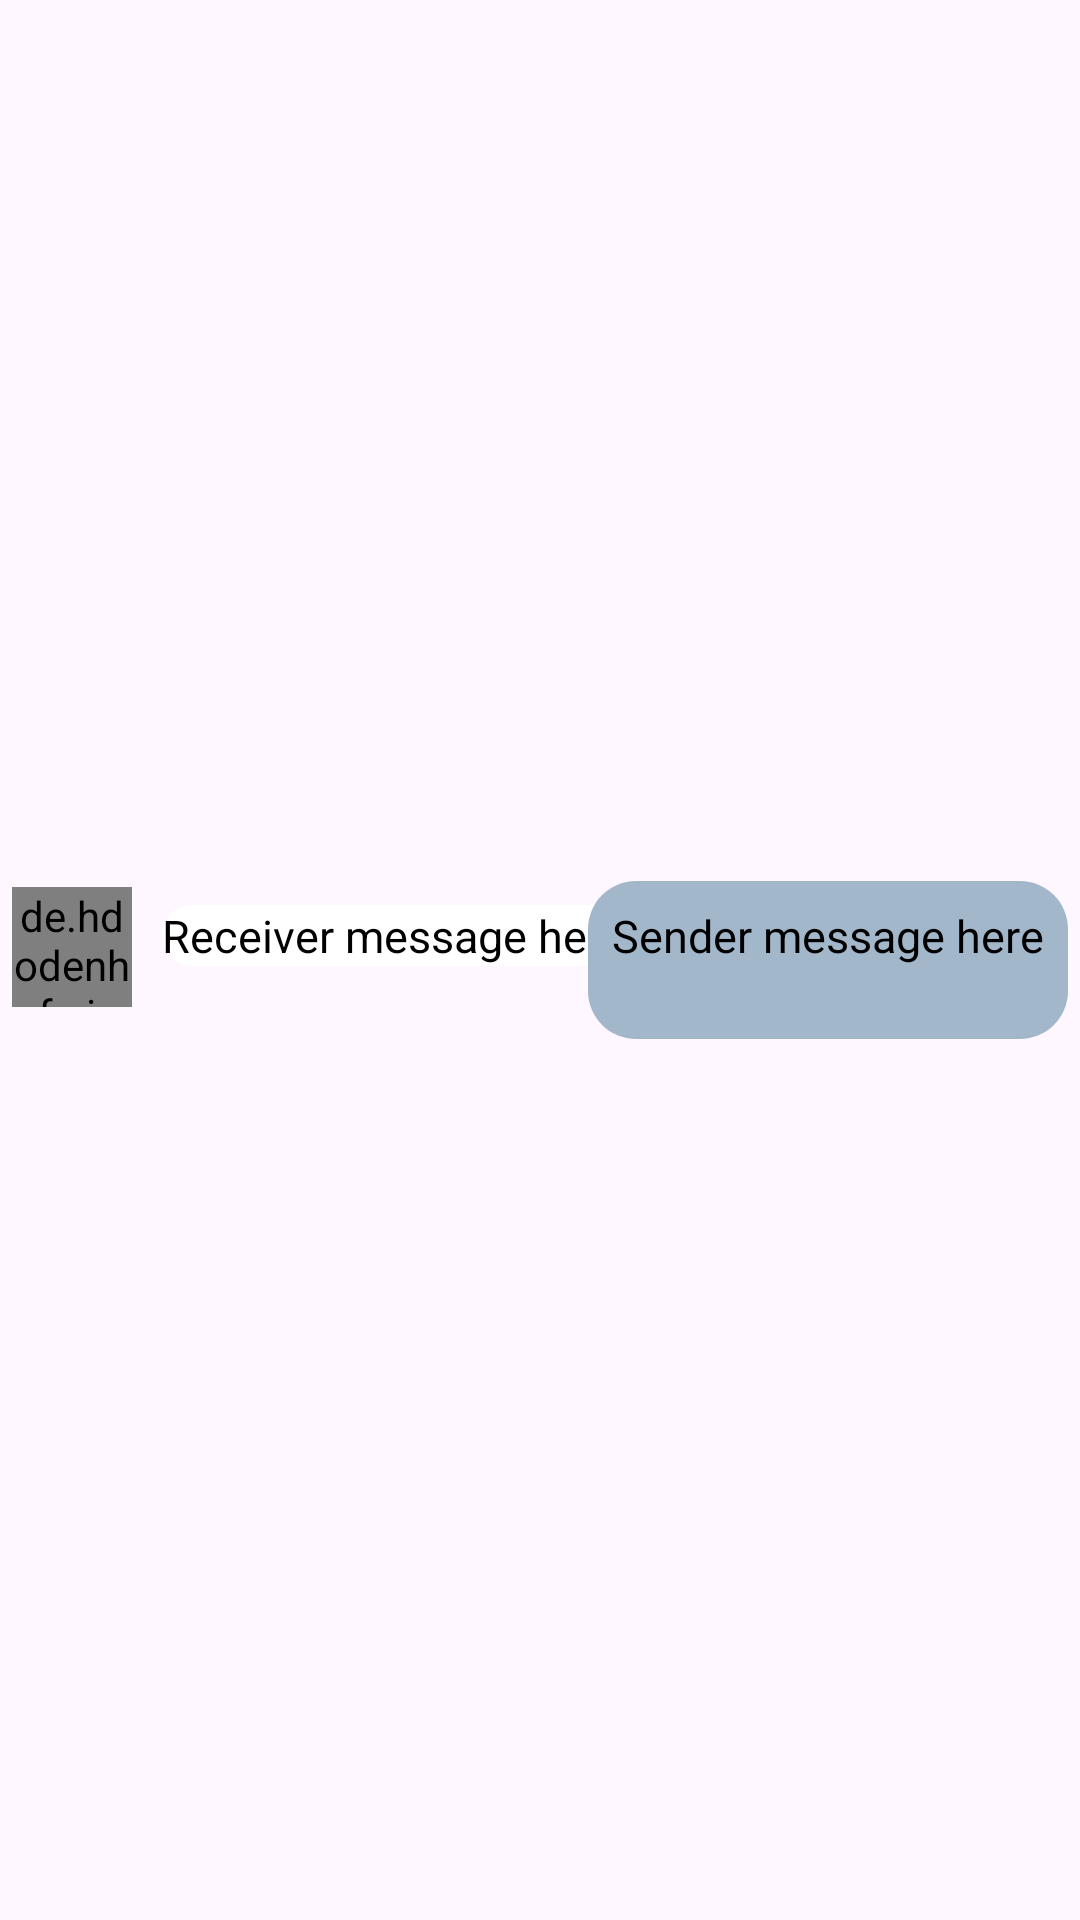

Reconstruct the res/layout file that produces this screen, plus the resources it refers to.
<!-- AndroidManifest.xml: application theme Theme.Manage -->
<!-- res/layout/custom_messages_layout.xml -->
<?xml version="1.0" encoding="utf-8"?>
<androidx.constraintlayout.widget.ConstraintLayout xmlns:android="http://schemas.android.com/apk/res/android"
    xmlns:app="http://schemas.android.com/apk/res-auto"
    xmlns:tools="http://schemas.android.com/tools"
    android:layout_width="match_parent"
    android:layout_height="wrap_content"
   android:padding="4dp">

    <LinearLayout
        android:layout_width="wrap_content"
        android:layout_height="wrap_content"
        app:layout_constraintBottom_toBottomOf="parent"
        app:layout_constraintStart_toStartOf="parent"
        app:layout_constraintTop_toTopOf="parent">

        <de.hdodenhof.circleimageview.CircleImageView
            android:id="@+id/civ_receiver_profile_image"
            android:layout_width="40dp"
            android:layout_height="40dp"
            android:src="@drawable/user_default_profile_pic"
            app:layout_constraintBottom_toBottomOf="parent"
            app:layout_constraintStart_toStartOf="parent"
            app:layout_constraintTop_toTopOf="parent" />

        <LinearLayout
            android:id="@+id/ll_receiver_message_layout"
            android:layout_width="wrap_content"
            android:layout_height="wrap_content"
            android:layout_marginStart="4dp"
            android:orientation="vertical"
            android:padding="6dp">

            <TextView
                android:id="@+id/tv_receiver_message"
                android:layout_width="wrap_content"
                android:layout_height="wrap_content"
                android:background="@drawable/bg_receiver_messages_layout"
                android:ellipsize="end"
                android:maxWidth="300dp"
                android:text="Receiver message here"
                android:textAlignment="textStart"
                android:textColor="@color/black"
                android:textSize="15sp"
                app:layout_constraintStart_toEndOf="@+id/civ_receiver_profile_image"
                tools:ignore="HardcodedText" />


            <TextView
                android:id="@+id/tv_receiver_message_time"
                android:layout_width="wrap_content"
                android:layout_height="wrap_content"
                android:layout_gravity="bottom|end"
                android:text="00:00 am"
                android:textColor="@color/grey"
                android:visibility="invisible"
                android:textSize="12sp"
                tools:ignore="HardcodedText" />
        </LinearLayout>
    </LinearLayout>


    <LinearLayout
        android:id="@+id/ll_sender_message_layout"
        android:layout_width="wrap_content"
        android:layout_height="wrap_content"
        android:background="@drawable/bg_sender_messages_layout"
        android:orientation="vertical"
        android:padding="8dp"
        app:layout_constraintBottom_toBottomOf="parent"
        app:layout_constraintEnd_toEndOf="parent"
        app:layout_constraintTop_toTopOf="parent"
        tools:ignore="HardcodedText">

        <TextView
            android:id="@+id/tv_sender_message"
            android:layout_width="wrap_content"
            android:layout_height="wrap_content"
            android:ellipsize="end"
            android:maxWidth="300dp"
            android:paddingBottom="0dp"
            android:text="Sender message here"
            android:textAlignment="textStart"
            android:textColor="@color/black"
            android:textSize="15sp"
            tools:ignore="HardcodedText" />

        <TextView
            android:id="@+id/tv_sender_message_time"
            android:layout_width="wrap_content"
            android:layout_height="wrap_content"
            android:layout_gravity="bottom|end"
            android:text="00:00 am"
            android:visibility="invisible"
            android:textColor="#3F5D7A"
            android:textSize="12sp" />

    </LinearLayout>



</androidx.constraintlayout.widget.ConstraintLayout>
<!-- resources referenced by this layout -->
<resources>
  <color name="black">#000</color>
  <color name="grey">#696969</color>
  <!-- drawable bg_receiver_messages_layout (drawable) -->
  <?xml version="1.0" encoding="utf-8"?>
  <shape xmlns:android="http://schemas.android.com/apk/res/android">
      <solid android:color="@color/white" />
  
      <corners android:radius="16dp" />
  </shape>
  <!-- drawable bg_sender_messages_layout (drawable) -->
  <?xml version="1.0" encoding="utf-8"?>
  <shape xmlns:android="http://schemas.android.com/apk/res/android">
      <solid android:color="@color/colorPrimaryLight" />
  
      <corners android:radius="16dp" />
  </shape>
  <!-- drawable user_default_profile_pic: png bitmap (drawable, 7851 bytes) -->
  <style name="Theme.Manage" parent="Theme.Material3.Light.NoActionBar">
          
          <item name="colorPrimary">@color/colorPrimary</item>
          <item name="colorPrimaryVariant">@color/colorPrimaryVariant</item>
          <item name="colorOnPrimary">@color/colorAccent</item>
          
          <item name="colorSecondary">@color/teal_200</item>
          <item name="colorSecondaryVariant">@color/teal_700</item>
          <item name="colorOnSecondary">@color/dark_teal</item>
  
          <item name="colorOnSurface">@color/colorOnSurface</item>
          
          <item name="android:statusBarColor">@color/colorPrimary</item>
          
          <item name="android:colorControlActivated">@color/colorPrimaryDark</item>
  
          <item name="windowActionBar">false</item>
          <item name="windowNoTitle">true</item>
  
          <item name="fontFamily">@font/opensans</item>
  
          <item name="android:popupMenuStyle">@style/MyPopupMenuStyle</item>
          <item name="colorControlActivated">@color/colorAccent</item>
      </style>
  <color name="white">#FFFFFFFF</color>
  <color name="colorPrimaryLight">#a3b7ca</color>
  <color name="colorPrimary">#476f95</color>
  <color name="colorPrimaryVariant">#7593af</color>
  <color name="colorAccent">#E6E6E6</color>
  <color name="teal_200">#FF03DAC5</color>
  <color name="teal_700">#FF018786</color>
  <color name="dark_teal">#183e4b</color>
  <color name="colorOnSurface">#FFFFFF</color>
  <color name="colorPrimaryDark">#194a7a</color>
  <style name="MyPopupMenuStyle" parent="@style/Widget.Material3.PopupMenu">
          <item name="android:textColor">@color/colorPrimaryDark</item>
      </style>
</resources>
